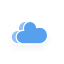
t = 0.00 s
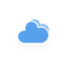
t = 5.00 s
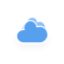
t = 5.75 s
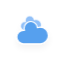
t = 6.50 s
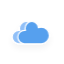
t = 7.25 s
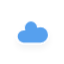
t = 8.38 s

The animated SVG that drew these frames (rendered in a browser with its animation timeline set to each time). Animation: 10 CSS @keyframes rules; frames cover the first 8.38 s, repeats indefinitely.

<svg xmlns="http://www.w3.org/2000/svg" width="64" height="64"><defs><filter id="blur" width="200%" height="200%"><feGaussianBlur in="SourceAlpha" stdDeviation="3"/><feOffset dy="4" result="offsetblur"/><feComponentTransfer><feFuncA type="linear" slope=".05"/></feComponentTransfer><feMerge><feMergeNode/><feMergeNode in="SourceGraphic"/></feMerge></filter><style>@keyframes am-weather-cloud-1{0%{-webkit-transform:translate(-5px,0);-moz-transform:translate(-5px,0);-ms-transform:translate(-5px,0);transform:translate(-5px,0)}50%{-webkit-transform:translate(10px,0);-moz-transform:translate(10px,0);-ms-transform:translate(10px,0);transform:translate(10px,0)}}@keyframes am-weather-cloud-2{0%{-webkit-transform:translate(0,0);-moz-transform:translate(0,0);-ms-transform:translate(0,0);transform:translate(0,0)}50%{-webkit-transform:translate(2px,0);-moz-transform:translate(2px,0);-ms-transform:translate(2px,0);transform:translate(2px,0)}}@keyframes am-weather-sun{0%{-webkit-transform:rotate(0deg);-moz-transform:rotate(0deg);-ms-transform:rotate(0deg);transform:rotate(0deg)}}@keyframes am-weather-sun-shiny{0%{stroke-dasharray:3px 10px;stroke-dashoffset:0}50%{stroke-dasharray:.1px 10px;stroke-dashoffset:-1px}}@keyframes am-weather-moon{0%{-webkit-transform:rotate(0deg);-moz-transform:rotate(0deg);-ms-transform:rotate(0deg);transform:rotate(0deg)}50%{-webkit-transform:rotate(15deg);-moz-transform:rotate(15deg);-ms-transform:rotate(15deg);transform:rotate(15deg)}}@keyframes am-weather-moon-star-1{0%{opacity:0}}@keyframes am-weather-moon-star-2{0%{opacity:0}}@keyframes am-weather-rain{0%{stroke-dashoffset:0}}@keyframes am-weather-snow{0%{-webkit-transform:translateX(0) translateY(0);-moz-transform:translateX(0) translateY(0);-ms-transform:translateX(0) translateY(0);transform:translateX(0) translateY(0)}33.33%{-webkit-transform:translateX(-1.2px) translateY(2px);-moz-transform:translateX(-1.2px) translateY(2px);-ms-transform:translateX(-1.2px) translateY(2px);transform:translateX(-1.2px) translateY(2px)}66.66%{-webkit-transform:translateX(1.4px) translateY(4px);-moz-transform:translateX(1.4px) translateY(4px);-ms-transform:translateX(1.4px) translateY(4px);transform:translateX(1.4px) translateY(4px);opacity:1}}@keyframes am-weather-snow-reverse{0%{-webkit-transform:translateX(0) translateY(0);-moz-transform:translateX(0) translateY(0);-ms-transform:translateX(0) translateY(0);transform:translateX(0) translateY(0)}33.33%{-webkit-transform:translateX(1.2px) translateY(2px);-moz-transform:translateX(1.2px) translateY(2px);-ms-transform:translateX(1.2px) translateY(2px);transform:translateX(1.2px) translateY(2px)}66.66%{-webkit-transform:translateX(-1.4px) translateY(4px);-moz-transform:translateX(-1.4px) translateY(4px);-ms-transform:translateX(-1.4px) translateY(4px);transform:translateX(-1.4px) translateY(4px);opacity:1}}.am-weather-moon,.am-weather-sun{-webkit-animation-timing-function:linear;-moz-animation-timing-function:linear;-ms-animation-timing-function:linear;animation-timing-function:linear;-webkit-animation-iteration-count:infinite;-moz-animation-iteration-count:infinite;-ms-animation-iteration-count:infinite;animation-iteration-count:infinite}.am-weather-sun{-webkit-animation-name:am-weather-sun;-moz-animation-name:am-weather-sun;-ms-animation-name:am-weather-sun;animation-name:am-weather-sun;-webkit-animation-duration:9s;-moz-animation-duration:9s;-ms-animation-duration:9s;animation-duration:9s}.am-weather-moon{-webkit-animation-name:am-weather-moon;-moz-animation-name:am-weather-moon;-ms-animation-name:am-weather-moon;animation-name:am-weather-moon;-webkit-animation-duration:6s;-moz-animation-duration:6s;-ms-animation-duration:6s;animation-duration:6s;-webkit-transform-origin:12.5px 15.15px 0;-moz-transform-origin:12.5px 15.15px 0;-ms-transform-origin:12.5px 15.15px 0;transform-origin:12.5px 15.15px 0}.am-weather-moon-star-1{-webkit-animation-name:am-weather-moon-star-1;-moz-animation-name:am-weather-moon-star-1;-ms-animation-name:am-weather-moon-star-1;animation-name:am-weather-moon-star-1;-webkit-animation-delay:3s;-moz-animation-delay:3s;-ms-animation-delay:3s;animation-delay:3s;-webkit-animation-duration:5s;-moz-animation-duration:5s;-ms-animation-duration:5s;animation-duration:5s;-webkit-animation-iteration-count:1;-moz-animation-iteration-count:1;-ms-animation-iteration-count:1;animation-iteration-count:1}.am-weather-moon-star-1,.am-weather-moon-star-2,.am-weather-rain-1,.am-weather-rain-2{-webkit-animation-timing-function:linear;-moz-animation-timing-function:linear;-ms-animation-timing-function:linear;animation-timing-function:linear}.am-weather-moon-star-2{-webkit-animation-name:am-weather-moon-star-2;-moz-animation-name:am-weather-moon-star-2;-ms-animation-name:am-weather-moon-star-2;animation-name:am-weather-moon-star-2;-webkit-animation-delay:5s;-moz-animation-delay:5s;-ms-animation-delay:5s;animation-delay:5s;-webkit-animation-duration:4s;-moz-animation-duration:4s;-ms-animation-duration:4s;animation-duration:4s;-webkit-animation-iteration-count:1;-moz-animation-iteration-count:1;-ms-animation-iteration-count:1;animation-iteration-count:1}.am-weather-rain-1,.am-weather-rain-2{-webkit-animation-name:am-weather-rain;-moz-animation-name:am-weather-rain;-ms-animation-name:am-weather-rain;animation-name:am-weather-rain;-webkit-animation-duration:8s;-moz-animation-duration:8s;-ms-animation-duration:8s;animation-duration:8s;-webkit-animation-iteration-count:infinite;-moz-animation-iteration-count:infinite;-ms-animation-iteration-count:infinite;animation-iteration-count:infinite}.am-weather-rain-2{-webkit-animation-delay:.25s;-moz-animation-delay:.25s;-ms-animation-delay:.25s;animation-delay:.25s}.am-weather-snow-1{-webkit-animation-name:am-weather-snow;-moz-animation-name:am-weather-snow;-ms-animation-name:am-weather-snow;animation-name:am-weather-snow}.am-weather-snow-1,.am-weather-snow-2,.am-weather-snow-3{-webkit-animation-duration:2s;-moz-animation-duration:2s;-ms-animation-duration:2s;animation-duration:2s;-webkit-animation-timing-function:linear;-moz-animation-timing-function:linear;-ms-animation-timing-function:linear;animation-timing-function:linear;-webkit-animation-iteration-count:infinite;-moz-animation-iteration-count:infinite;-ms-animation-iteration-count:infinite;animation-iteration-count:infinite}.am-weather-snow-2{-webkit-animation-name:am-weather-snow;-moz-animation-name:am-weather-snow;-ms-animation-name:am-weather-snow;animation-name:am-weather-snow;-webkit-animation-delay:1.2s;-moz-animation-delay:1.2s;-ms-animation-delay:1.2s;animation-delay:1.2s}.am-weather-snow-3{-webkit-animation-name:am-weather-snow-reverse;-moz-animation-name:am-weather-snow-reverse;-ms-animation-name:am-weather-snow-reverse;animation-name:am-weather-snow-reverse}.am-weather-easing-ease-in-out{-webkit-animation-timing-function:ease-in-out;-moz-animation-timing-function:ease-in-out;-ms-animation-timing-function:ease-in-out;animation-timing-function:ease-in-out}</style></defs><g filter="url(#blur)" id="cloudy"><path d="M47.7 35.4c0-4.6-3.7-8.2-8.2-8.2-1 0-1.9.2-2.8.5-.3-3.4-3.1-6.2-6.6-6.2-3.7 0-6.7 3-6.7 6.7 0 .8.2 1.6.4 2.3-.3-.1-.7-.1-1-.1-3.7 0-6.7 3-6.7 6.7 0 3.6 2.9 6.6 6.5 6.7h17.2c4.4-.5 7.9-4 7.9-8.4z" fill="#91C0F8" stroke="#fff" stroke-linejoin="round" stroke-width="1.2" transform="matrix(.6 0 0 .6 10 2)" style="-webkit-animation-name:am-weather-cloud-1;-moz-animation-name:am-weather-cloud-1;animation-name:am-weather-cloud-1;-webkit-animation-duration:7s;-moz-animation-duration:7s;animation-duration:7s;-webkit-animation-timing-function:linear;-moz-animation-timing-function:linear;animation-timing-function:linear;-webkit-animation-iteration-count:infinite;-moz-animation-iteration-count:infinite;animation-iteration-count:infinite"/><path d="M47.7 35.4c0-4.6-3.7-8.2-8.2-8.2-1 0-1.9.2-2.8.5-.3-3.4-3.1-6.2-6.6-6.2-3.7 0-6.7 3-6.7 6.7 0 .8.2 1.6.4 2.3-.3-.1-.7-.1-1-.1-3.7 0-6.7 3-6.7 6.7 0 3.6 2.9 6.6 6.5 6.7h17.2c4.4-.5 7.9-4 7.9-8.4z" fill="#57A0EE" stroke="#fff" stroke-linejoin="round" stroke-width="1.2" transform="translate(0 -1)" style="-webkit-animation-name:am-weather-cloud-2;-moz-animation-name:am-weather-cloud-2;animation-name:am-weather-cloud-2;-webkit-animation-duration:3s;-moz-animation-duration:3s;animation-duration:3s;-webkit-animation-timing-function:linear;-moz-animation-timing-function:linear;animation-timing-function:linear;-webkit-animation-iteration-count:infinite;-moz-animation-iteration-count:infinite;animation-iteration-count:infinite"/></g></svg>